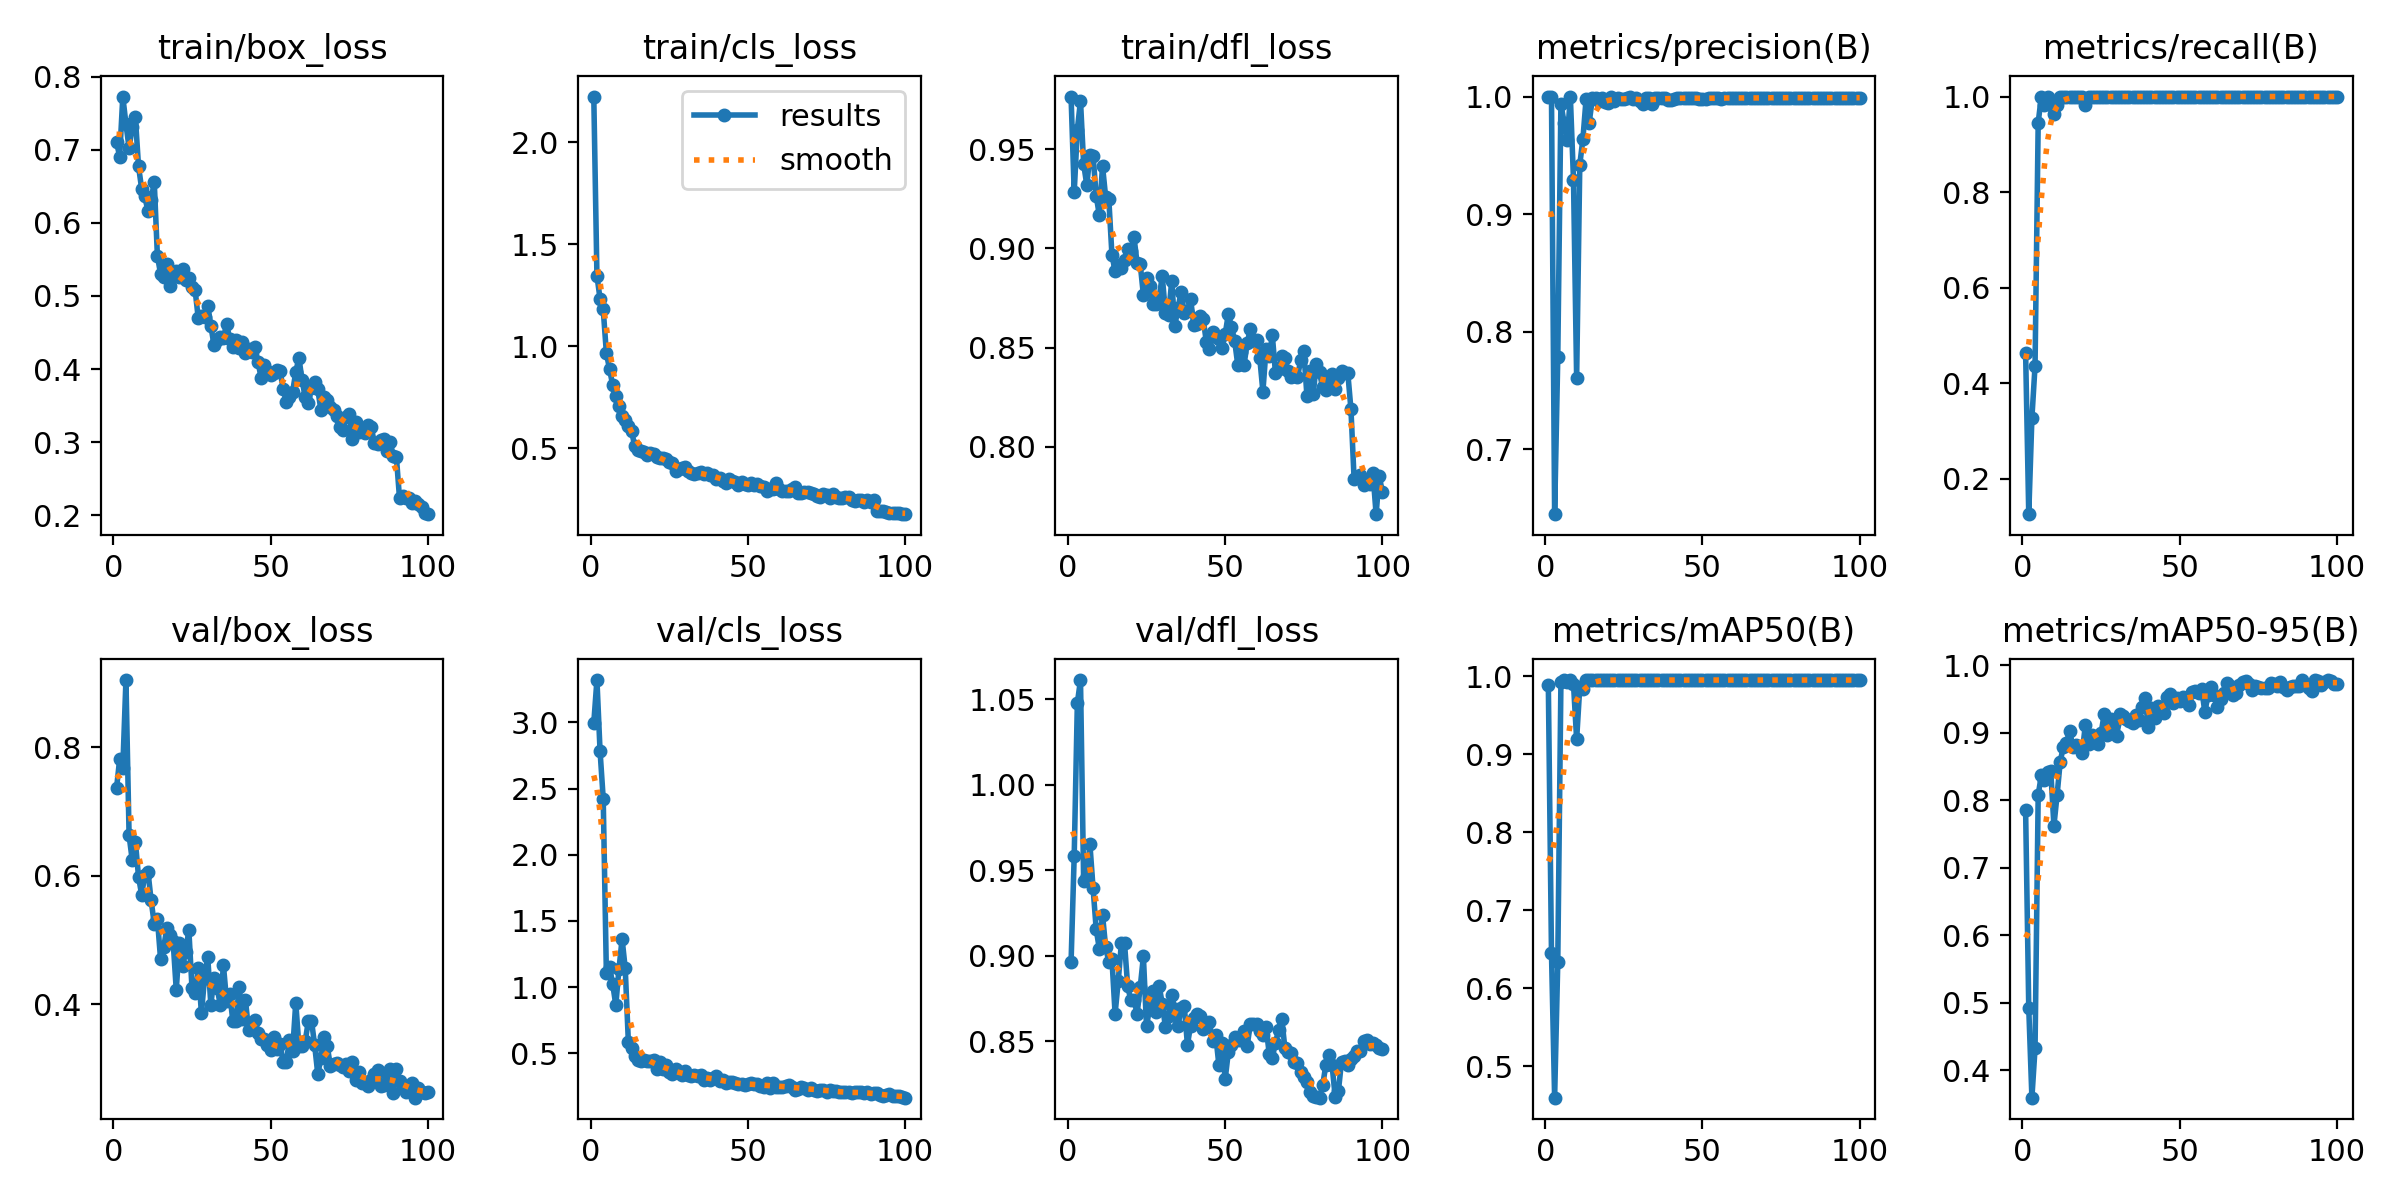

Data behind this chart, as committed beside it:
epoch, time, train/box_loss, train/cls_loss, train/dfl_loss, metrics/precision(B), metrics/recall(B), metrics/mAP50(B), metrics/mAP50-95(B), val/box_loss, val/cls_loss, val/dfl_loss, lr/pg0, lr/pg1, lr/pg2
1, 97.31, 0.7109, 2.225, 0.9766, 1, 0.4631, 0.9886, 0.785, 0.7362, 2.996, 0.896, 0.00054, 0.00054, 0.00054
2, 192.4, 0.6905, 1.346, 0.9284, 1, 0.1257, 0.6453, 0.4923, 0.7817, 3.319, 0.9584, 0.001089, 0.001089, 0.001089
3, 288.8, 0.7726, 1.232, 0.96, 0.645, 0.3273, 0.4597, 0.3596, 0.768, 2.781, 1.048, 0.001627, 0.001627, 0.001627
4, 383.2, 0.7352, 1.18, 0.9745, 0.7783, 0.4364, 0.6333, 0.4327, 0.9049, 2.423, 1.061, 0.001941, 0.001941, 0.001941
5, 476.7, 0.7022, 0.9675, 0.9427, 0.9939, 0.9455, 0.9919, 0.8079, 0.663, 1.11, 0.9437, 0.001921, 0.001921, 0.001921
6, 570.6, 0.7306, 0.8877, 0.932, 0.9778, 1, 0.9948, 0.8368, 0.6244, 1.154, 0.9466, 0.001901, 0.001901, 0.001901
7, 663, 0.7445, 0.8105, 0.947, 0.9629, 0.9818, 0.993, 0.8302, 0.6531, 1.025, 0.965, 0.001881, 0.001881, 0.001881
8, 756.9, 0.6773, 0.7551, 0.9468, 1, 0.9997, 0.995, 0.8421, 0.5988, 0.8654, 0.9395, 0.001861, 0.001861, 0.001861
9, 851.4, 0.6465, 0.704, 0.9265, 0.9291, 0.9818, 0.9897, 0.8436, 0.5704, 1.136, 0.9153, 0.001842, 0.001842, 0.001842
10, 945.8, 0.6362, 0.6575, 0.9167, 0.7609, 0.9636, 0.9191, 0.7623, 0.602, 1.365, 0.904, 0.001822, 0.001822, 0.001822
11, 1039, 0.6157, 0.6375, 0.9417, 0.9421, 0.9818, 0.9861, 0.8073, 0.6067, 1.141, 0.924, 0.001802, 0.001802, 0.001802
12, 1133, 0.6308, 0.6103, 0.9259, 0.9641, 1, 0.9831, 0.8569, 0.5624, 0.5828, 0.9049, 0.001782, 0.001782, 0.001782
13, 1227, 0.6562, 0.5849, 0.925, 0.9978, 1, 0.995, 0.8795, 0.5252, 0.5393, 0.8965, 0.001762, 0.001762, 0.001762
14, 1323, 0.5549, 0.5103, 0.8968, 0.9779, 1, 0.9945, 0.8852, 0.5333, 0.4834, 0.898, 0.001743, 0.001743, 0.001743
15, 1418, 0.5304, 0.4885, 0.8885, 0.9985, 1, 0.995, 0.9027, 0.471, 0.4491, 0.866, 0.001723, 0.001723, 0.001723
16, 1512, 0.5261, 0.4854, 0.8918, 0.9986, 1, 0.995, 0.8793, 0.4886, 0.4436, 0.8851, 0.001703, 0.001703, 0.001703
17, 1605, 0.5431, 0.4813, 0.8902, 0.9966, 1, 0.995, 0.8817, 0.519, 0.4512, 0.9073, 0.001683, 0.001683, 0.001683
18, 1698, 0.5142, 0.4679, 0.8941, 0.9988, 1, 0.995, 0.8786, 0.5076, 0.4466, 0.9073, 0.001663, 0.001663, 0.001663
19, 1792, 0.5299, 0.4777, 0.9, 0.9957, 1, 0.995, 0.8699, 0.4981, 0.4396, 0.8821, 0.001644, 0.001644, 0.001644
20, 1886, 0.5339, 0.4689, 0.8989, 0.9945, 0.9818, 0.9948, 0.9119, 0.4225, 0.4512, 0.8741, 0.001624, 0.001624, 0.001624
21, 1980, 0.5258, 0.4567, 0.9059, 1, 0.9993, 0.995, 0.8827, 0.4957, 0.3819, 0.8742, 0.001604, 0.001604, 0.001604
22, 2075, 0.5366, 0.4503, 0.8927, 0.9964, 1, 0.995, 0.896, 0.46, 0.4382, 0.8662, 0.001584, 0.001584, 0.001584
23, 2169, 0.5213, 0.4503, 0.8921, 0.9986, 1, 0.995, 0.8909, 0.4817, 0.3828, 0.8817, 0.001564, 0.001564, 0.001564
24, 2264, 0.524, 0.4446, 0.8765, 0.9979, 1, 0.995, 0.8827, 0.5161, 0.4109, 0.8995, 0.001545, 0.001545, 0.001545
25, 2358, 0.5126, 0.4331, 0.8852, 0.9976, 1, 0.995, 0.8993, 0.4253, 0.3614, 0.8587, 0.001525, 0.001525, 0.001525
26, 2451, 0.5077, 0.4253, 0.8811, 0.9987, 1, 0.995, 0.928, 0.4174, 0.3432, 0.8697, 0.001505, 0.001505, 0.001505
27, 2544, 0.4692, 0.3884, 0.8722, 0.9999, 1, 0.995, 0.896, 0.4571, 0.38, 0.8793, 0.001485, 0.001485, 0.001485
28, 2639, 0.4731, 0.3952, 0.8718, 0.9983, 1, 0.995, 0.9198, 0.3859, 0.3554, 0.8674, 0.001465, 0.001465, 0.001465
29, 2733, 0.4719, 0.4024, 0.875, 0.9987, 1, 0.995, 0.9133, 0.4414, 0.3352, 0.8825, 0.001446, 0.001446, 0.001446
30, 2827, 0.4868, 0.4053, 0.8861, 0.9961, 1, 0.995, 0.8955, 0.4739, 0.3643, 0.8718, 0.001426, 0.001426, 0.001426
31, 2922, 0.4593, 0.3869, 0.8677, 0.9938, 1, 0.995, 0.9275, 0.3995, 0.3353, 0.8585, 0.001406, 0.001406, 0.001406
32, 3016, 0.4327, 0.3764, 0.8667, 0.999, 1, 0.995, 0.9253, 0.4411, 0.3267, 0.8647, 0.001386, 0.001386, 0.001386
33, 3111, 0.4395, 0.3724, 0.8834, 0.9984, 1, 0.995, 0.9197, 0.4253, 0.3335, 0.8769, 0.001366, 0.001366, 0.001366
34, 3207, 0.4443, 0.376, 0.861, 0.9939, 1, 0.995, 0.9168, 0.3992, 0.3296, 0.8688, 0.001347, 0.001347, 0.001347
35, 3303, 0.4429, 0.381, 0.8699, 0.9985, 1, 0.995, 0.9137, 0.4607, 0.3341, 0.8587, 0.001327, 0.001327, 0.001327
36, 3397, 0.4615, 0.3743, 0.8781, 0.9989, 1, 0.995, 0.9258, 0.4056, 0.2983, 0.8696, 0.001307, 0.001307, 0.001307
37, 3491, 0.4416, 0.3771, 0.8673, 0.9988, 1, 0.995, 0.9194, 0.4165, 0.3178, 0.8704, 0.001287, 0.001287, 0.001287
38, 3587, 0.4295, 0.3661, 0.8687, 0.9987, 1, 0.995, 0.938, 0.374, 0.2994, 0.848, 0.001267, 0.001267, 0.001267
39, 3681, 0.4403, 0.3682, 0.8748, 0.9974, 1, 0.995, 0.9519, 0.3741, 0.3132, 0.859, 0.001248, 0.001248, 0.001248
40, 3775, 0.4285, 0.35, 0.8614, 0.9974, 1, 0.995, 0.908, 0.4277, 0.3286, 0.8638, 0.001228, 0.001228, 0.001228
41, 3870, 0.4367, 0.355, 0.8617, 0.9983, 1, 0.995, 0.9363, 0.3778, 0.2948, 0.8662, 0.001208, 0.001208, 0.001208
42, 3964, 0.4219, 0.3403, 0.8658, 0.9989, 1, 0.995, 0.9219, 0.407, 0.2988, 0.8647, 0.001188, 0.001188, 0.001188
43, 4058, 0.427, 0.3279, 0.8647, 0.9989, 1, 0.995, 0.9392, 0.3596, 0.274, 0.8569, 0.001168, 0.001168, 0.001168
44, 4154, 0.4238, 0.3495, 0.8531, 0.9989, 1, 0.995, 0.9355, 0.3702, 0.2864, 0.8599, 0.001149, 0.001149, 0.001149
45, 4249, 0.4297, 0.3403, 0.8493, 0.9989, 1, 0.995, 0.9287, 0.3758, 0.282, 0.861, 0.001129, 0.001129, 0.001129
46, 4345, 0.4096, 0.3356, 0.8579, 0.9988, 1, 0.995, 0.9534, 0.356, 0.2747, 0.85, 0.001109, 0.001109, 0.001109
47, 4441, 0.3877, 0.3211, 0.8551, 0.9988, 1, 0.995, 0.9577, 0.3454, 0.2662, 0.8534, 0.001089, 0.001089, 0.001089
48, 4535, 0.406, 0.3321, 0.8546, 0.9989, 1, 0.995, 0.9447, 0.3457, 0.2698, 0.8362, 0.001069, 0.001069, 0.001069
49, 4630, 0.3974, 0.3248, 0.85, 0.9983, 1, 0.995, 0.9509, 0.336, 0.2619, 0.849, 0.00105, 0.00105, 0.00105
50, 4724, 0.3925, 0.3174, 0.8567, 0.9983, 1, 0.995, 0.9463, 0.3296, 0.2693, 0.8277, 0.00103, 0.00103, 0.00103
51, 4818, 0.3951, 0.328, 0.8668, 0.9978, 1, 0.995, 0.9522, 0.3495, 0.2805, 0.8435, 0.00101, 0.00101, 0.00101
52, 4913, 0.3992, 0.3165, 0.8606, 0.9986, 1, 0.995, 0.9479, 0.3309, 0.2713, 0.8481, 0.0009902, 0.0009902, 0.0009902
53, 5008, 0.3973, 0.3217, 0.8536, 0.9989, 1, 0.995, 0.9413, 0.3375, 0.266, 0.8527, 0.0009704, 0.0009704, 0.0009704
54, 5103, 0.3733, 0.3116, 0.8415, 0.9989, 1, 0.995, 0.9601, 0.3098, 0.2531, 0.8509, 0.0009506, 0.0009506, 0.0009506
55, 5198, 0.3551, 0.3091, 0.8479, 0.9988, 1, 0.995, 0.9619, 0.3107, 0.2497, 0.8509, 0.0009308, 0.0009308, 0.0009308
56, 5294, 0.3619, 0.2908, 0.8412, 0.9983, 1, 0.995, 0.9587, 0.3447, 0.2738, 0.8562, 0.000911, 0.000911, 0.000911
57, 5390, 0.369, 0.2998, 0.8524, 0.9989, 1, 0.995, 0.964, 0.3279, 0.2354, 0.8471, 0.0008912, 0.0008912, 0.0008912
58, 5485, 0.396, 0.3005, 0.8592, 0.999, 1, 0.995, 0.9304, 0.4028, 0.2799, 0.8603, 0.0008714, 0.0008714, 0.0008714
59, 5580, 0.4155, 0.327, 0.8532, 0.9989, 1, 0.995, 0.9558, 0.3348, 0.2455, 0.8603, 0.0008516, 0.0008516, 0.0008516
60, 5675, 0.3849, 0.3008, 0.8538, 0.9989, 1, 0.995, 0.9676, 0.3354, 0.246, 0.8599, 0.0008318, 0.0008318, 0.0008318
... 40 more rows
